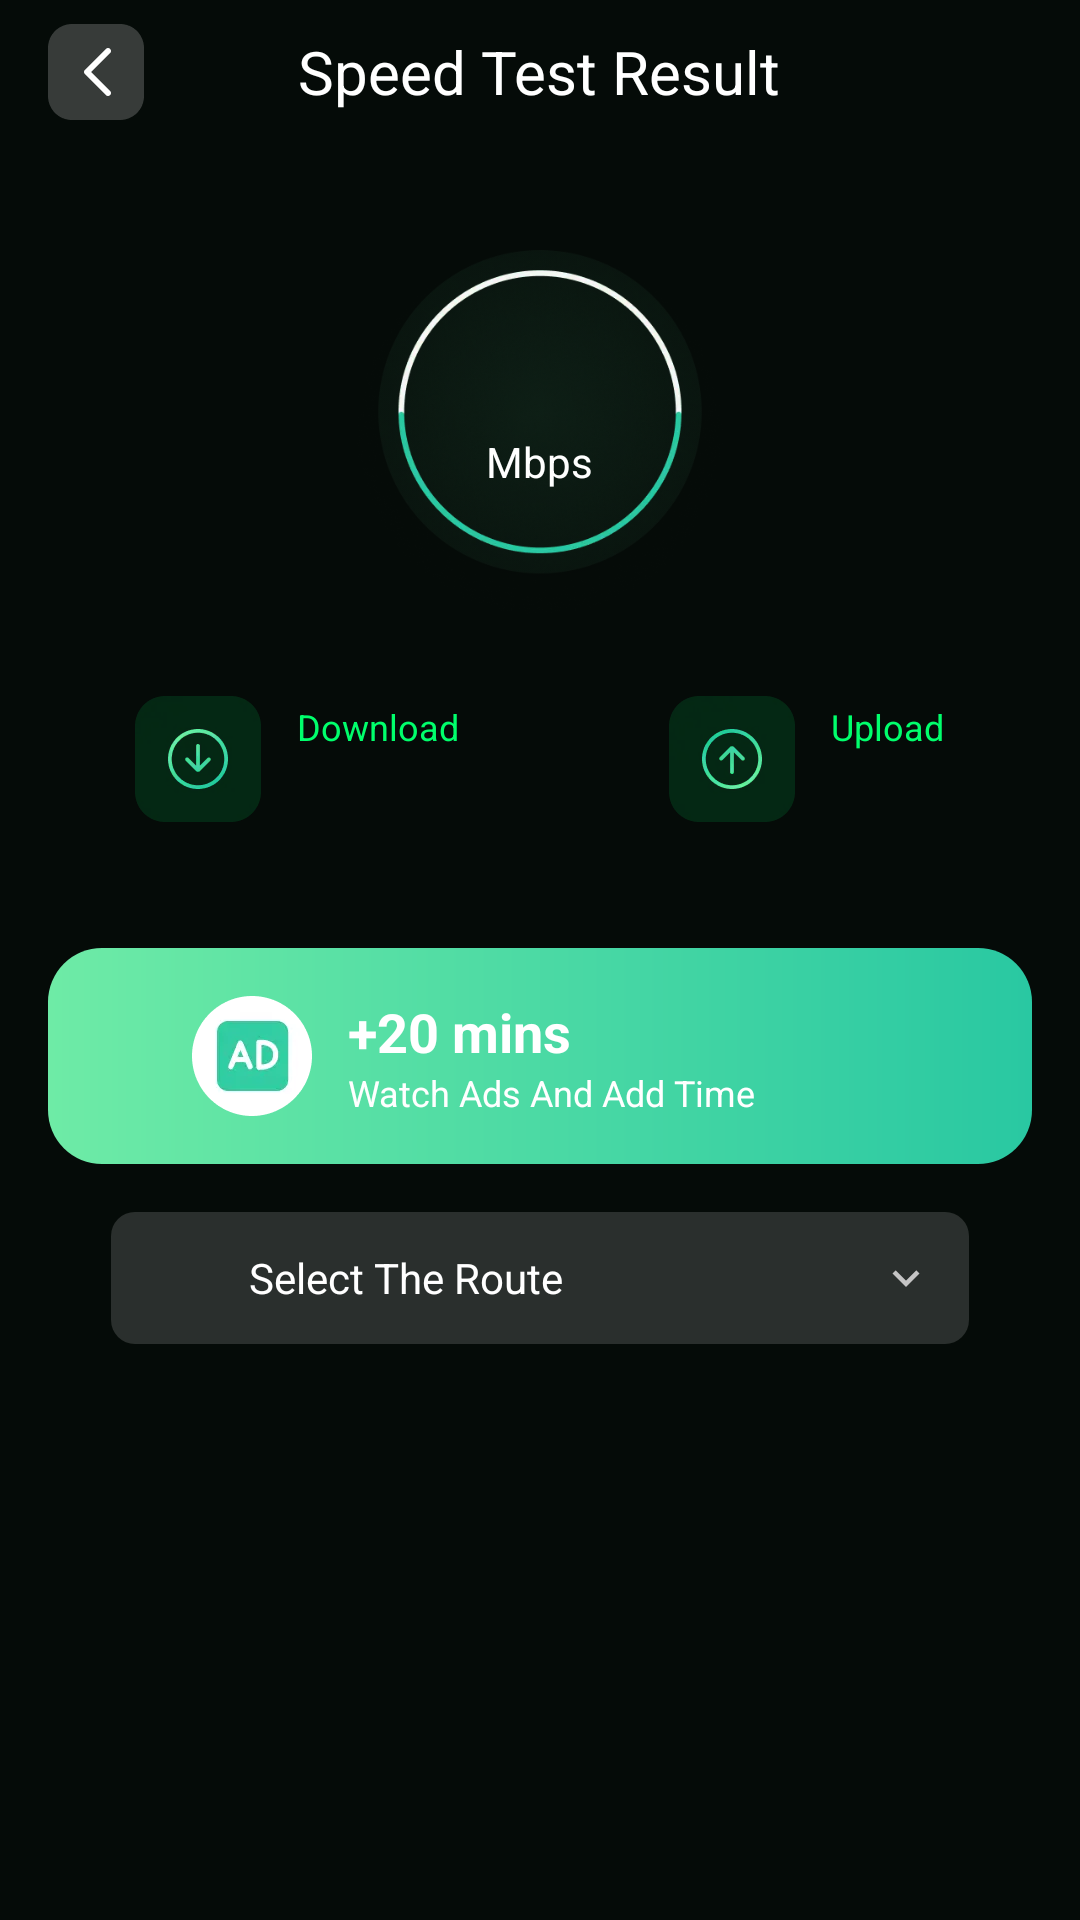

Layout XML and referenced resources for this Android screen:
<!-- AndroidManifest.xml: application theme SK_Theme.StarKnight -->
<!-- res/layout/sk_activity_speed_test_result.xml -->
<?xml version="1.0" encoding="utf-8"?>
<androidx.constraintlayout.widget.ConstraintLayout xmlns:android="http://schemas.android.com/apk/res/android"
    android:layout_width="match_parent"
    android:layout_height="match_parent"
    xmlns:app="http://schemas.android.com/apk/res-auto"
    xmlns:tools="http://schemas.android.com/tools"
    android:fitsSystemWindows="true">
    <RelativeLayout
        android:id="@+id/titleRl"
        android:layout_width="match_parent"
        android:layout_height="32dp"
        android:layout_marginHorizontal="16dp"
        android:layout_marginTop="8dp"
        app:layout_constraintTop_toTopOf="parent">

        <ImageView
            android:id="@+id/backIv"
            android:layout_width="32dp"
            android:layout_height="32dp"
            android:src="@drawable/sk_ic_back" />

        <TextView
            android:layout_width="wrap_content"
            android:layout_height="wrap_content"
            android:layout_centerInParent="true"
            android:text="@string/sk_speed_test_result"
            android:textColor="@color/white"
            android:textSize="20sp" />
    </RelativeLayout>

    <FrameLayout
        android:id="@+id/speedTestFl"
        android:layout_width="128dp"
        android:layout_height="128dp"
        android:layout_marginTop="40dp"
        app:layout_constraintStart_toStartOf="parent"
        app:layout_constraintEnd_toEndOf="parent"
        app:layout_constraintTop_toBottomOf="@+id/titleRl">

        <ImageView
            android:layout_width="128dp"
            android:layout_height="128dp"
            android:src="@drawable/sk_ic_speed_test_circle"
            android:scaleType="fitXY"/>

        <LinearLayout
            android:layout_width="128dp"
            android:layout_height="128dp"
            android:orientation="vertical"
            android:gravity="center_horizontal">
            <TextView
                android:id="@+id/centerSpeedTv"
                android:layout_width="wrap_content"
                android:layout_height="wrap_content"
                android:textSize="30sp"
                android:textColor="@color/white"
                tools:text="248"
                android:layout_marginTop="24dp"
                />
            <TextView
                android:layout_width="wrap_content"
                android:layout_height="wrap_content"
                android:textSize="14sp"
                android:textColor="@color/white"
                android:text="Mbps"
                />
        </LinearLayout>
    </FrameLayout>

    <LinearLayout
        android:id="@+id/speedTestLl"
        android:layout_width="match_parent"
        android:layout_height="wrap_content"
        android:layout_marginTop="24dp"
        android:gravity="center_horizontal"
        android:orientation="horizontal"
        app:layout_constraintTop_toBottomOf="@+id/speedTestFl"
        >

        
        <androidx.constraintlayout.widget.ConstraintLayout
            android:layout_width="wrap_content"
            android:layout_height="42dp">

            <ImageView
                android:id="@+id/downloadIv"
                android:layout_width="42dp"
                android:layout_height="42dp"
                android:src="@drawable/sk_ic_download"
                app:layout_constraintBottom_toBottomOf="parent"
                app:layout_constraintStart_toStartOf="parent"
                app:layout_constraintTop_toTopOf="parent" />

            <LinearLayout
                android:layout_width="wrap_content"
                android:layout_height="match_parent"
                android:layout_marginStart="12dp"
                android:gravity="center_vertical"
                android:orientation="vertical"
                app:layout_constraintStart_toEndOf="@id/downloadIv">

                <TextView
                    android:id="@+id/downloadTv"
                    android:layout_width="wrap_content"
                    android:layout_height="wrap_content"
                    android:text="@string/sk_download"
                    android:textColor="@color/sk_t_00FF6C"
                    android:textSize="12sp" />

                <TextView
                    android:id="@+id/downloadSpeedTv"
                    android:layout_width="wrap_content"
                    android:layout_height="wrap_content"
                    android:textColor="@color/white"
                    android:textSize="16sp"
                    tools:text="--Mbps" />
            </LinearLayout>

        </androidx.constraintlayout.widget.ConstraintLayout>

        
        <androidx.constraintlayout.widget.ConstraintLayout
            android:layout_width="wrap_content"
            android:layout_height="42dp"
            android:layout_marginStart="70dp">

            <ImageView
                android:id="@+id/uploadIv"
                android:layout_width="42dp"
                android:layout_height="42dp"
                android:src="@drawable/sk_ic_upload"
                app:layout_constraintBottom_toBottomOf="parent"
                app:layout_constraintStart_toStartOf="parent"
                app:layout_constraintTop_toTopOf="parent" />

            <LinearLayout
                android:layout_width="wrap_content"
                android:layout_height="match_parent"
                android:layout_marginStart="12dp"
                android:gravity="center_vertical"
                android:orientation="vertical"
                app:layout_constraintStart_toEndOf="@id/uploadIv">

                <TextView
                    android:id="@+id/uploadTv"
                    android:layout_width="wrap_content"
                    android:layout_height="wrap_content"
                    android:text="@string/sk_upload"
                    android:textColor="@color/sk_t_00FF6C"
                    android:textSize="12sp" />

                <TextView
                    android:id="@+id/uploadSpeedTv"
                    android:layout_width="wrap_content"
                    android:layout_height="wrap_content"
                    android:textColor="@color/white"
                    android:textSize="16sp"
                    tools:text="--Mbps" />
            </LinearLayout>

        </androidx.constraintlayout.widget.ConstraintLayout>
    </LinearLayout>

    <LinearLayout
        android:id="@+id/adTimeLl"
        android:layout_width="match_parent"
        android:layout_height="72dp"
        android:layout_marginHorizontal="16dp"
        android:layout_marginTop="42dp"
        android:orientation="horizontal"
        android:gravity="center_vertical"
        android:background="@drawable/sk_button_type_1"
        app:layout_constraintTop_toBottomOf="@id/speedTestLl">

        <ImageView
            android:layout_width="40dp"
            android:layout_height="40dp"
            android:src="@drawable/sk_ic_ad_1"
            android:layout_marginStart="48dp"
            app:layout_constraintBottom_toBottomOf="parent"
            app:layout_constraintStart_toStartOf="parent"
            app:layout_constraintTop_toTopOf="parent" />

        <LinearLayout
            android:layout_width="wrap_content"
            android:layout_height="match_parent"
            android:layout_marginStart="12dp"
            android:gravity="center_vertical"
            android:orientation="vertical"
            app:layout_constraintStart_toEndOf="@id/downloadIv">

            <TextView
                android:id="@+id/adTimeTv"
                android:layout_width="wrap_content"
                android:layout_height="wrap_content"
                android:text="+20 mins"
                android:textColor="@color/white"
                android:textSize="18sp"
                android:textStyle="bold"/>

            <TextView
                android:id="@+id/adDescTv"
                android:layout_width="wrap_content"
                android:layout_height="wrap_content"
                android:textColor="@color/white"
                android:textSize="12sp"
                android:text="@string/sk_ad_desc" />
        </LinearLayout>
    </LinearLayout>

    <LinearLayout
        android:id="@+id/selectLl"
        android:layout_width="match_parent"
        android:layout_height="44dp"
        android:layout_marginHorizontal="37dp"
        android:layout_marginTop="16dp"
        android:background="@drawable/sk_main_select_bg"
        android:gravity="center_vertical"
        app:layout_constraintTop_toBottomOf="@+id/adTimeLl">

        <com.google.android.material.imageview.ShapeableImageView
            android:id="@+id/selectServerFlagIv"
            android:layout_width="32dp"
            android:layout_height="32dp"
            android:layout_marginStart="6dp"
            app:shapeAppearance="@style/sk_round_16"
            android:src="@drawable/sk_ic_select_default" />

        <LinearLayout
            android:layout_width="0px"
            android:layout_height="match_parent"
            android:layout_marginStart="8dp"
            android:layout_marginEnd="4dp"
            android:layout_weight="1"
            android:gravity="center_vertical"
            android:orientation="horizontal">

            <TextView
                android:id="@+id/selectCountryTv"
                android:layout_width="0px"
                android:layout_height="wrap_content"
                android:layout_weight="1"
                android:ellipsize="end"
                android:maxLines="2"
                android:textColor="@color/white"
                android:textSize="14sp"
                android:text="@string/sk_select_the_route" />

        </LinearLayout>

        <ImageView
            android:layout_width="18dp"
            android:layout_height="18dp"
            android:layout_marginEnd="12dp"
            android:src="@drawable/sk_ic_down_arrow" />

    </LinearLayout>


</androidx.constraintlayout.widget.ConstraintLayout>
<!-- resources referenced by this layout -->
<resources>
  <color name="sk_t_00FF6C">#00FF6C</color>
  <color name="white">#FFFFFFFF</color>
  <!-- drawable sk_button_type_1 (drawable) -->
  <?xml version="1.0" encoding="utf-8"?>
  <shape xmlns:android="http://schemas.android.com/apk/res/android"
      android:shape="rectangle">
       <corners android:radius="18dp" />
      <gradient
          android:angle="0"
          android:startColor="#6EEBA6"
          android:endColor="#29C8A2" />
  </shape>
  <!-- drawable sk_ic_ad_1: webp bitmap (drawable, 1354 bytes) -->
  <!-- drawable sk_ic_back: webp bitmap (drawable, 416 bytes) -->
  <!-- drawable sk_ic_down_arrow: webp bitmap (drawable, 248 bytes) -->
  <!-- drawable sk_ic_download: webp bitmap (drawable, 1914 bytes) -->
  <!-- drawable sk_ic_speed_test_circle: webp bitmap (drawable, 65256 bytes) -->
  <!-- drawable sk_ic_upload: webp bitmap (drawable, 1894 bytes) -->
  <!-- drawable sk_main_select_bg (drawable) -->
  <?xml version="1.0" encoding="utf-8"?>
  <shape xmlns:android="http://schemas.android.com/apk/res/android"
      android:shape="rectangle">
  
      <solid android:color="#26FFFFFF" />
      <corners android:radius="8dp" />
  
  </shape>
  <string name="sk_ad_desc">Watch Ads And Add Time</string>
  <string name="sk_download">Download</string>
  <string name="sk_select_the_route">Select The Route</string>
  <string name="sk_speed_test_result">Speed Test Result</string>
  <string name="sk_upload">Upload</string>
  <style name="sk_round_16" parent="">
          <item name="cornerSize">16dp</item>
          <item name="cornerFamily">rounded</item>
      </style>
  <style name="SK_Theme.StarKnight" parent="Theme.Material3.DayNight.NoActionBar">
          <item name="android:windowLightStatusBar">false</item>
          <item name="android:statusBarColor">@color/sk_page_color</item>
          <item name="android:windowBackground">@color/sk_page_color</item>
          <item name="android:navigationBarColor">@color/sk_page_color</item>
      </style>
  <color name="sk_page_color">#050B08</color>
</resources>
